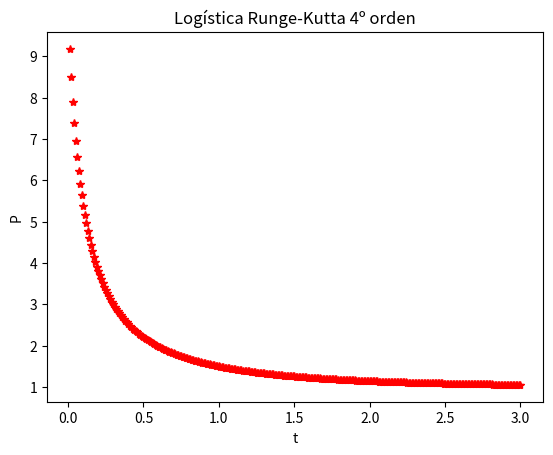

This chart was generated by the following Python code:

import numpy as np
import matplotlib.pyplot as plt

deltat=0.01; t = 0; r = 1.; k = 1; P = 10
plt.clf()



def f(P,t):
	f=r*P*(1-P/k)
	return f



for i in range(300):
	
	k1 = deltat*f(P,t)
	k2 =deltat*f(P+k1/2., t+deltat/2.)
	k3 = deltat*f(P+k2/2., t+deltat/2.)
	k4 = deltat*f(P+k3,t+deltat)

	P = P + k1/6. + k2/3. + k3/3. + k4/6.
	t = t+deltat

	plt.plot(t,P,'r*')
plt.xlabel('t')
plt.ylabel('P')
plt.title('Logística Runge-Kutta 4º orden')
plt.show()